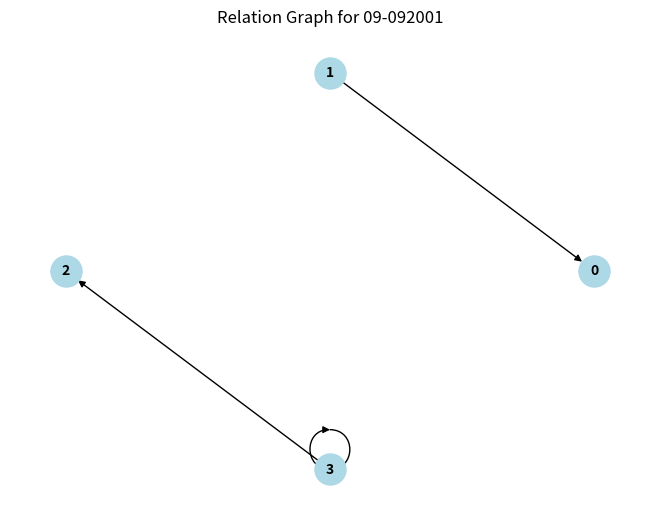
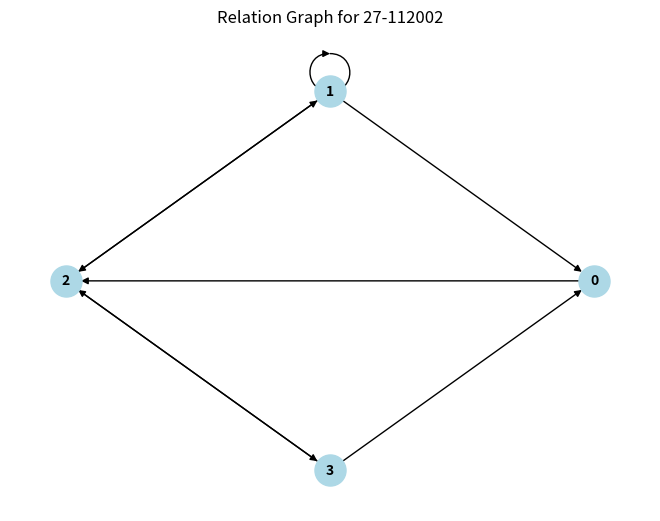
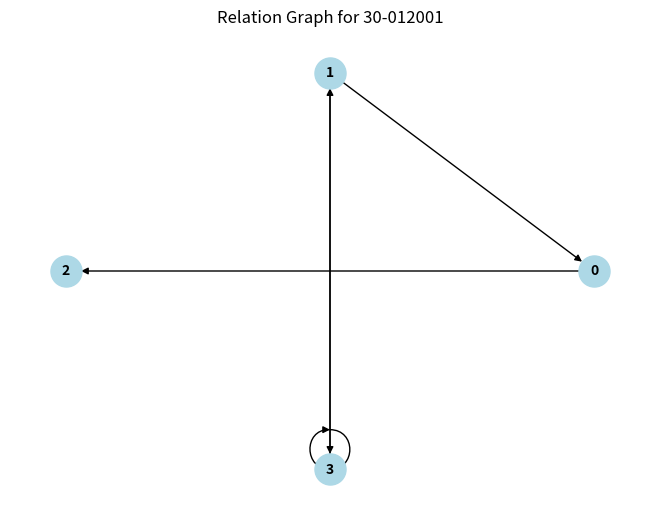

Write the Python code that produced these figures, in order.
import numpy as np
import networkx as nx
import matplotlib.pyplot as plt

birthdays = [
    [9, 9, 2001],
    [27, 11, 2002],
    [30, 1, 2001],
]

def plot_relation(fylki, title):
    G = nx.DiGraph()

    # Bæta við hnúta
    G.add_nodes_from(range(fylki.shape[0]))

    # Bæta við örvum
    for i in range(fylki.shape[0]):
        for j in range(fylki.shape[1]):
            if fylki[i, j] == 1:
                G.add_edge(i, j)

    pos = nx.circular_layout(G)
    nx.draw(G, pos, with_labels=True, node_color='lightblue', node_size=500, font_size=10, font_weight='bold', arrows=True)
    plt.title(title)
    plt.show()

for i in range(len(birthdays)):
    # Búa til slembifræ/seed út frá dagsetningunni
    dd, mm, yyyy = birthdays[i]

    seed = int(f"{dd:02d}{mm:02d}{yyyy}")
    np.random.seed(seed)

    # Búa til 4x4 slembifylki með 0 eða 1
    fylki = np.random.randint(0, 2, size=(4, 4))

    # Endirskrifa dagssetninguna á formið "dd-mm-yyyy"
    formatted_date = f"{dd:02d}-{mm:02d}{yyyy}"

    # Prenta niðurstöður:
    print(f"Fylkið fyrir dagsetninguna {formatted_date} og seed {seed}:")
    print(fylki)
    print()

    if np.all(np.diag(fylki) == 1):
        print("Fylkið er sjálfhverft")
    else:
        print("Fylkið er ekki sjálfhverft")

    if np.array_equal(fylki, fylki.T):
        print("Fylkið er samhverft")
    else:
        print("Fylkið er ekki samhverft")

    if np.array_equal(fylki, -fylki):
        print("Fylkið er andsamhverft")
    else:
        print("Fylkið er ekki andsamhverft")

    if np.all(np.dot(fylki, fylki) <= fylki):
        print("Fylkið er gegnvirkt")
    else:
        print("Fylkið er ekki gegnvirkt")
    print()

    # Teikna örvanetið fyrir þetta fylki
    plot_relation(fylki, f"Relation Graph for {formatted_date}")
